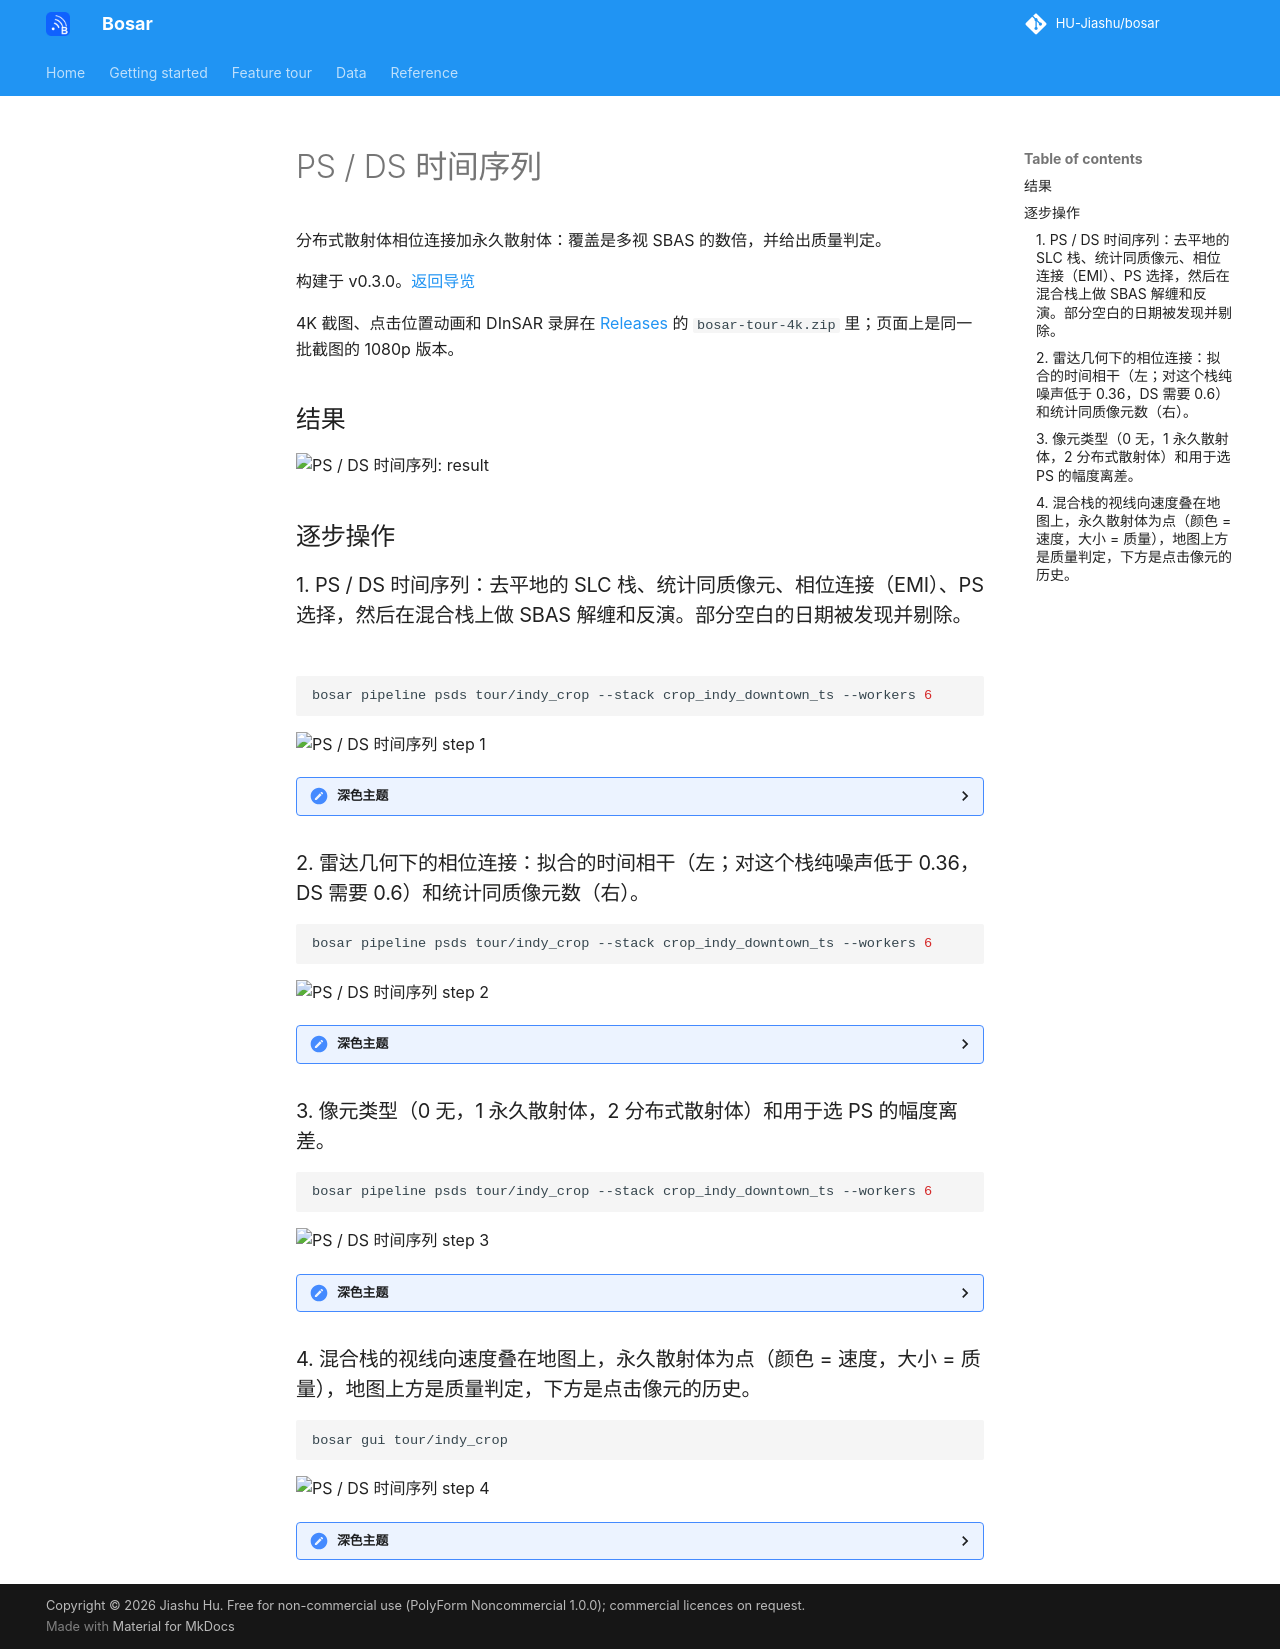

repository: HU-Jiashu/bosar · page: tour/zh/psds/index.html · generator: mkdocs

# PS / DS 时间序列

分布式散射体相位连接加永久散射体：覆盖是多视 SBAS 的数倍，并给出质量判定。

构建于 v0.3.0。[返回导览](README.md)

4K 截图、点击位置动画和 DInSAR 录屏在 [Releases](https://github.com/HU-Jiashu/bosar/releases) 的 `bosar-tour-4k.zip` 里；页面上是同一批截图的 1080p 版本。

## 结果

<picture><source media="(prefers-color-scheme: dark)" srcset="../../assets/tour/psds/04_result_dark.png"><img src="../../assets/tour/psds/04_result_light.png" width="900" alt="PS / DS 时间序列: result"></picture>

## 逐步操作

### 1. PS / DS 时间序列：去平地的 SLC 栈、统计同质像元、相位连接（EMI）、PS 选择，然后在混合栈上做 SBAS 解缠和反演。部分空白的日期被发现并剔除。

```bash
bosar pipeline psds tour/indy_crop --stack crop_indy_downtown_ts --workers 6
```

<img src="../../assets/tour/psds/01_run_light.png" width="900" alt="PS / DS 时间序列 step 1">

<details><summary>深色主题</summary>

<img src="../../assets/tour/psds/01_run_dark.png" width="900" alt="PS / DS 时间序列 step 1 (dark)">

</details>

### 2. 雷达几何下的相位连接：拟合的时间相干（左；对这个栈纯噪声低于 0.36，DS 需要 0.6）和统计同质像元数（右）。

```bash
bosar pipeline psds tour/indy_crop --stack crop_indy_downtown_ts --workers 6
```

<img src="../../assets/tour/psds/02_linking_light.png" width="900" alt="PS / DS 时间序列 step 2">

<details><summary>深色主题</summary>

<img src="../../assets/tour/psds/02_linking_dark.png" width="900" alt="PS / DS 时间序列 step 2 (dark)">

</details>

### 3. 像元类型（0 无，1 永久散射体，2 分布式散射体）和用于选 PS 的幅度离差。

```bash
bosar pipeline psds tour/indy_crop --stack crop_indy_downtown_ts --workers 6
```

<img src="../../assets/tour/psds/03_types_light.png" width="900" alt="PS / DS 时间序列 step 3">

<details><summary>深色主题</summary>

<img src="../../assets/tour/psds/03_types_dark.png" width="900" alt="PS / DS 时间序列 step 3 (dark)">

</details>

### 4. 混合栈的视线向速度叠在地图上，永久散射体为点（颜色 = 速度，大小 = 质量），地图上方是质量判定，下方是点击像元的历史。

```bash
bosar gui tour/indy_crop
```

<img src="../../assets/tour/psds/04_result_light.png" width="900" alt="PS / DS 时间序列 step 4">

<details><summary>深色主题</summary>

<img src="../../assets/tour/psds/04_result_dark.png" width="900" alt="PS / DS 时间序列 step 4 (dark)">

</details>
